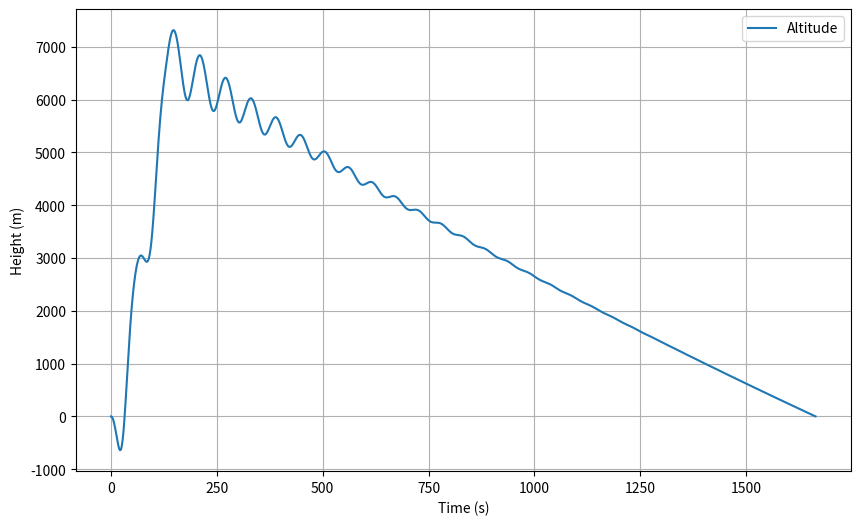
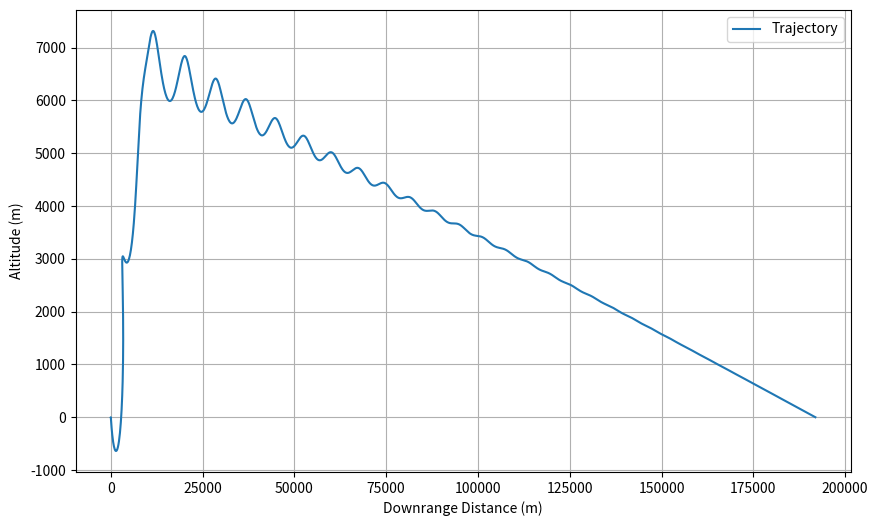

Source code (Python) for these figures, in order:
# imports
import numpy as np
from scipy.integrate import solve_ivp
import matplotlib.pyplot as plt
# Gen Variables
g = 9.81
rho = 1.225
H = 8500

# F-16 Inspired parameters( Double check )(not after burner at military thrust)
m_v = 8500      # kg dry mass (actual F-16 is ~8,500 kg)
m_f = 3300      # kg fuel (internal fuel load)
mm = 25.3       # kg/s fuel flow at military thrust
ve = 3000       # m/s effective exhaust velocity
A = 27.87       # m² wing reference area
Aw = 27.87      # same reference area for lift
CL = 0.5        # cruise lift coefficient
Cd = 0.02       # clean configuration drag coefficient

# Initial conditions
# case 1
y0 = 0
x0 =0
# helps to prevent sinking caused by gravity at start. Sacrifice since this is a particle ,and we are focusing on
# the relationship between thrust vectoring and non-thrust vectoring
vy0= 1.0
vx0 = 0
F0 = mm * ve
m_f0 = m_f
state0 = [y0, x0,vy0,vx0, m_f0]
t_span = (0, 5000)
theta_b = np.radians(45)
theta_v = 0
target = 5000
max_angle = np.radians(60)

#Non-Thrust Vectoring Case
def case2a(t, state):
    y,x,vy,vx,m_f = state

    # Controls mass and fuel
    if m_f > 0:
        Ft = F0
        mt = m_v + m_f
        dm_fuel_dt = -mm
    else:
        Ft = 0
        mt = m_v
        dm_fuel_dt = 0

    v_mag = np.sqrt(vx**2 + vy**2)
    # Theta Body change
    #Sacrfie for min launch angle to align with the fact this is a simulation it not suppose to be accuracy just get what we need out of it
    min_angle = np.radians(45)  # minimum launch angle
    if y < target / 2:
        # merge progress into base equation
        progress = y / (target / 2)
        theta_b = min_angle + (max_angle - min_angle) * progress
    elif y < target:
        progress = (y - target / 2) / (target / 2)
        theta_b = max_angle * (1 - progress)
    elif m_f > 0: # cruise, still have fuel
        theta_b = 0
    else:
        theta_b = -np.radians(15) # descent, fuel gone

    theta_v = np.arctan2(vy, vx)
    #Outputs
    dydt = vy
    dxdt = vx
    dvydt = (Ft * np.sin(theta_b)- mt * g - (1/2 * rho * np.exp(-y/H) * v_mag * abs(v_mag) * A * Cd) * np.sin(theta_v) + (1/2 * rho * np.exp(-y/H) * v_mag * abs(v_mag) * Aw * CL) * np.cos(theta_v)) / mt
    dvxdt = (Ft * np.cos(theta_b) - (1/2 * rho * np.exp(-y/H) * v_mag * abs(v_mag) * A * Cd) * np.cos(theta_v) - (1/2 * rho * np.exp(-y/H) * v_mag * abs(v_mag) * Aw * CL) * np.sin(theta_v)) / mt


    return[dydt, dxdt ,dvydt, dvxdt,dm_fuel_dt]

#Thrust Vectoring Case
def case2b(t, state):
    y,x,vy,vx, m_fuel = state

    # Controls mass and fuel
    if m_f > 0:
        Ft = F0
        mt = m_v + m_f
        dm_fuel_dt = -mm
    else:
        Ft = 0
        mt = m_v
        dm_fuel_dt = 0

    dydt = vy
    dxdt = vx

    dvydt = (Ft * np.sin(theta) - mt * g - ((1 / 2) * rho * np.exp(-y / H) * v * abs(v) * A * Cd) + (1/2 * rho * v * abs(v) * Aw ) ) / mt
    dvxdt = (Ft * np.cos(theta_b) - (1/2 * rho * np.exp(-y/H) * v_mag * abs(v_mag) * A * Cd) * np.cos(theta_v) - (1/2 * rho * np.exp(-y/H) * v_mag * abs(v_mag) * Aw * CL) * np.sin(theta_v)) / mt

    return [dydt, dxdt, dvydt, dxydt, dm_fuel_dt]




#*Events*
# Check for when the ground is hit after fuel is totally consumed
def hit_ground(t, state):
    y, x, vy, vx, m_f = state
    return y - 0.1  # event occurs when y = 0


hit_ground.terminal = True  # stop integration
hit_ground.direction = -1  # only trigger when y is decreasing


solution = solve_ivp(
    case2a,
    t_span,
    state0,
    events=[hit_ground],
    max_step=1
)

# Extract states
t = solution.t
y = solution.y[0]
x = solution.y[1]
vy = solution.y[2]
vx = solution.y[3]




# Graphing
plt.figure(figsize=(10, 6))
plt.plot(t, y, label='Altitude')
plt.xlabel("Time (s)")
plt.ylabel("Height (m)")
plt.grid()
plt.legend()
plt.show()

plt.figure(figsize=(10, 6))
plt.plot(x, y, label='Trajectory')
plt.xlabel("Downrange Distance (m)")
plt.ylabel("Altitude (m)")
plt.grid()
plt.legend()
plt.show()
